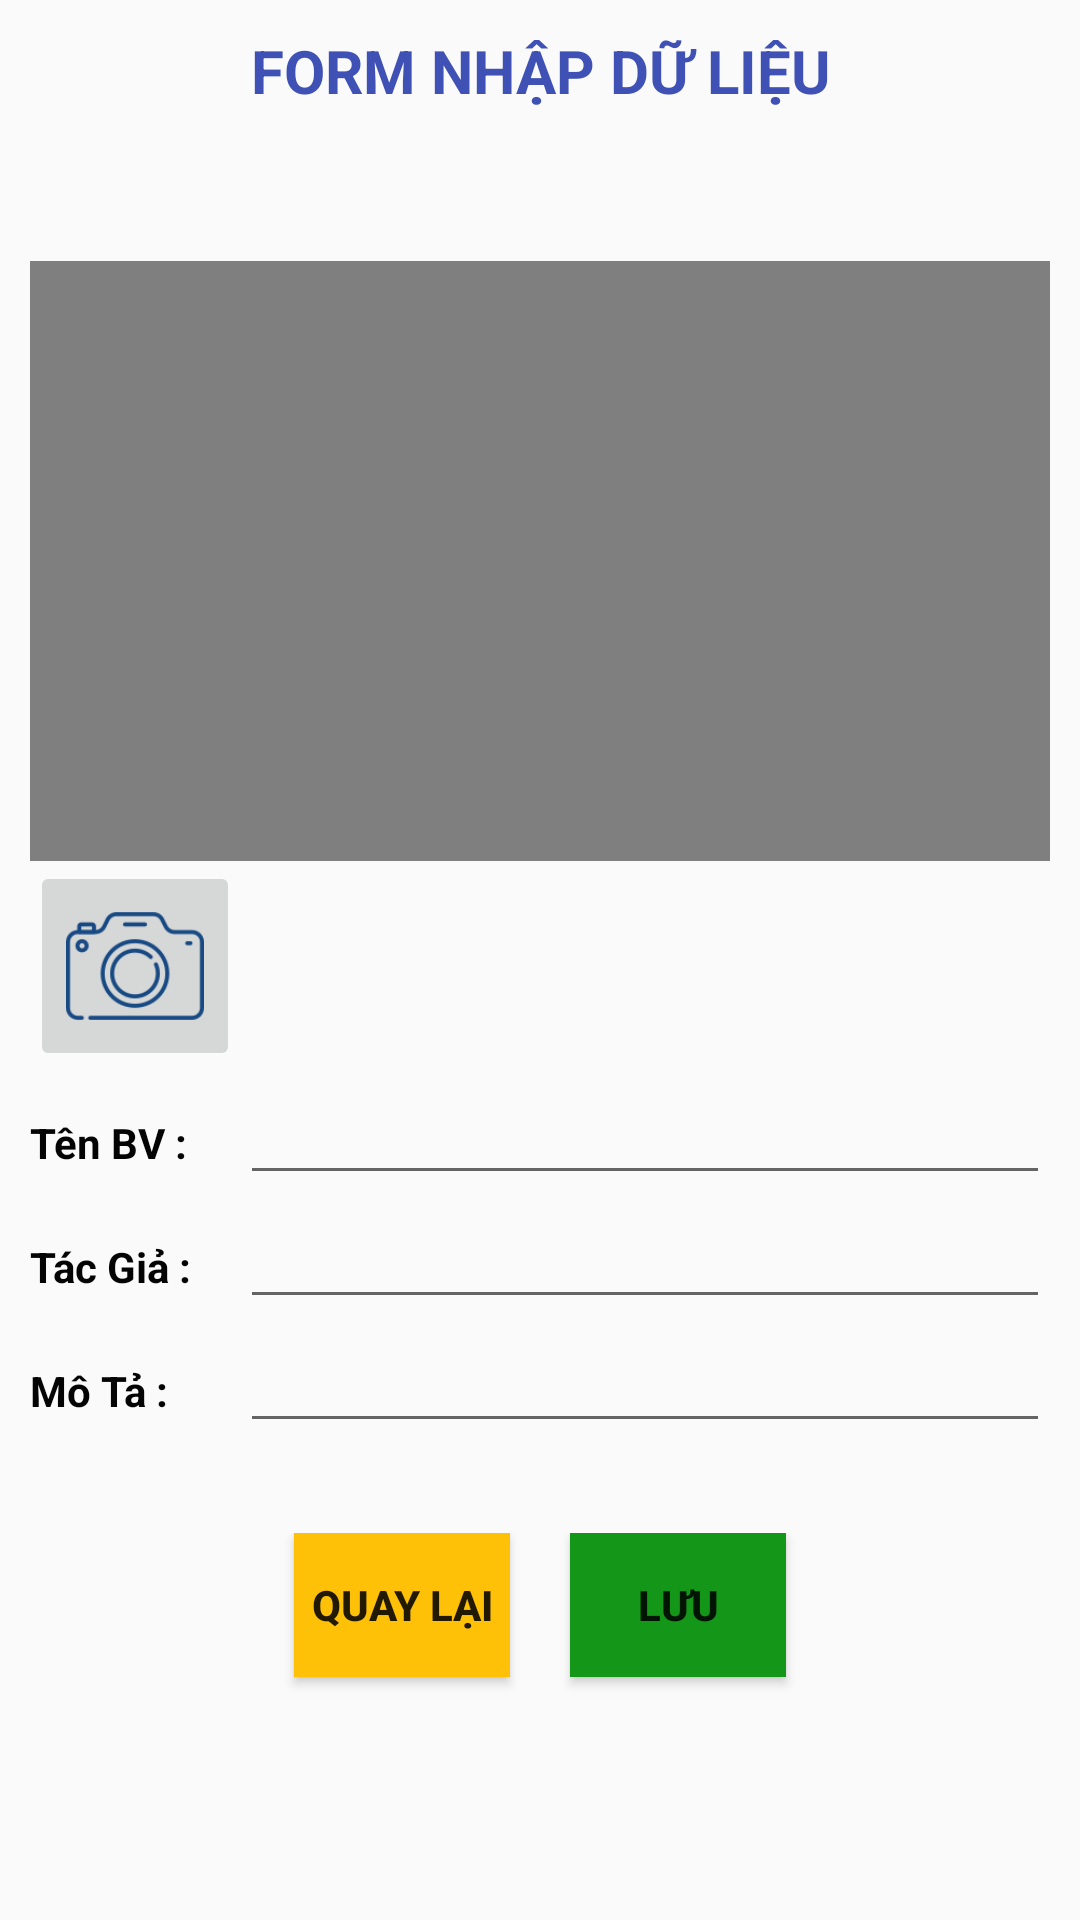

Layout XML and referenced resources for this Android screen:
<!-- AndroidManifest.xml: application theme Theme.HappyCooking -->
<!-- res/layout/form_bv.xml -->
<?xml version="1.0" encoding="utf-8"?>
<androidx.constraintlayout.widget.ConstraintLayout xmlns:android="http://schemas.android.com/apk/res/android"
    xmlns:app="http://schemas.android.com/apk/res-auto"
    xmlns:tools="http://schemas.android.com/tools"
    android:layout_width="match_parent"
    android:layout_height="match_parent">

    <ScrollView
        android:layout_width="match_parent"
        android:layout_height="match_parent">
        <RelativeLayout
            android:layout_width="match_parent"
            android:layout_height="match_parent">
            <LinearLayout
                android:id="@+id/linearLayout"
                android:layout_width="match_parent"
                android:layout_height="wrap_content"
                android:layout_centerHorizontal="true"
                android:gravity="center_vertical"
                android:orientation="vertical"
                android:padding="10dp"
                tools:ignore="MissingConstraints"
                tools:layout_editor_absoluteX="1dp"
                tools:layout_editor_absoluteY="1dp">
                <TextView
                    android:id="@+id/textView3"
                    android:layout_width="match_parent"
                    android:layout_height="wrap_content"
                    android:layout_marginBottom="50dp"
                    android:text="FORM NHẬP DỮ LIỆU"
                    android:textAlignment="center"
                    android:textColor="#3F51B5"
                    android:textSize="20dp"
                    android:textStyle="bold" />
                <LinearLayout
                    android:layout_width="match_parent"
                    android:layout_height="wrap_content"
                    android:gravity="center_horizontal"
                    android:orientation="horizontal">

                    <VideoView
                        android:id="@+id/VideoView"
                        android:layout_width="wrap_content"
                        android:layout_height="200dp" />
                </LinearLayout>

                <ImageButton
                    android:id="@+id/btn_camMeRa"
                    android:layout_width="70dp"
                    android:layout_height="70dp"
                    android:scaleType="centerInside"
                    app:srcCompat="@drawable/camera" />

                <LinearLayout
                    android:layout_width="match_parent"
                    android:layout_height="wrap_content"
                    android:orientation="horizontal">

                    <TextView
                        android:id="@+id/textView4"
                        android:layout_width="70dp"
                        android:layout_height="wrap_content"
                        android:text="Tên BV :"
                        android:textColor="#040404"
                        android:textStyle="bold" />

                    <EditText
                        android:id="@+id/ET_TenBV"
                        android:layout_width="wrap_content"
                        android:layout_height="wrap_content"
                        android:layout_weight="1"
                        android:ems="10" />
                </LinearLayout>

                <LinearLayout
                    android:layout_width="match_parent"
                    android:layout_height="wrap_content"
                    android:orientation="horizontal">

                    <TextView
                        android:id="@+id/textView5"
                        android:layout_width="70dp"
                        android:layout_height="wrap_content"
                        android:text="Tác Giả :"
                        android:textColor="#FF040404"
                        android:textStyle="bold" />

                    <EditText
                        android:id="@+id/ET_TacGia"
                        android:layout_width="wrap_content"
                        android:layout_height="wrap_content"
                        android:layout_weight="1"
                        android:ems="10"
                        android:gravity="start|top"
                        android:inputType="textMultiLine" />

                </LinearLayout>

                <LinearLayout
                    android:layout_width="match_parent"
                    android:layout_height="wrap_content"
                    android:orientation="horizontal">

                    <TextView
                        android:id="@+id/textView6"
                        android:layout_width="70dp"
                        android:layout_height="wrap_content"
                        android:text="Mô Tả :"
                        android:textColor="#FF040404"
                        android:textStyle="bold" />

                    <EditText
                        android:id="@+id/ET_MoTa"
                        android:layout_width="wrap_content"
                        android:layout_height="wrap_content"
                        android:layout_weight="1"
                        android:ems="10" />

                </LinearLayout>
            </LinearLayout>

            <LinearLayout
                android:layout_width="wrap_content"
                android:layout_height="wrap_content"
                android:layout_below="@+id/linearLayout"
                android:layout_alignParentStart="true"
                android:layout_alignParentEnd="true"
                android:layout_marginStart="88dp"
                android:layout_marginTop="20dp"
                android:layout_marginEnd="88dp"
                android:orientation="horizontal"
                app:layout_constraintBottom_toBottomOf="parent"
                app:layout_constraintEnd_toEndOf="parent"
                app:layout_constraintStart_toStartOf="parent"
                app:layout_constraintTop_toBottomOf="@+id/linearLayout"
                android:layout_centerHorizontal="true">

                <Button
                    android:id="@+id/btn_quayLai"
                    android:layout_width="match_parent"
                    android:layout_height="wrap_content"
                    android:layout_margin="10dp"
                    android:background="#FFC107"
                    android:text="Quay lại"
                    android:textStyle="bold"
                    android:layout_weight="1"
                    android:layout_gravity="center_horizontal"/>

                <Button
                    android:id="@+id/btn_luu"
                    android:layout_width="match_parent"
                    android:layout_height="wrap_content"
                    android:layout_margin="10dp"
                    android:background="#149719"
                    android:text="Lưu"
                    android:textStyle="bold"
                    tools:ignore="MissingConstraints"
                    android:layout_gravity="center_horizontal"
                    android:layout_weight="1"
                    />
            </LinearLayout>
        </RelativeLayout>
    </ScrollView>
</androidx.constraintlayout.widget.ConstraintLayout>
<!-- resources referenced by this layout -->
<resources>
  <!-- drawable camera: png bitmap (drawable, 6568 bytes) -->
  <style name="Theme.HappyCooking" parent="Base.Theme.HappyCooking" />
  <style name="Base.Theme.HappyCooking" parent="Theme.AppCompat.Light.NoActionBar">
          
          
      </style>
</resources>
